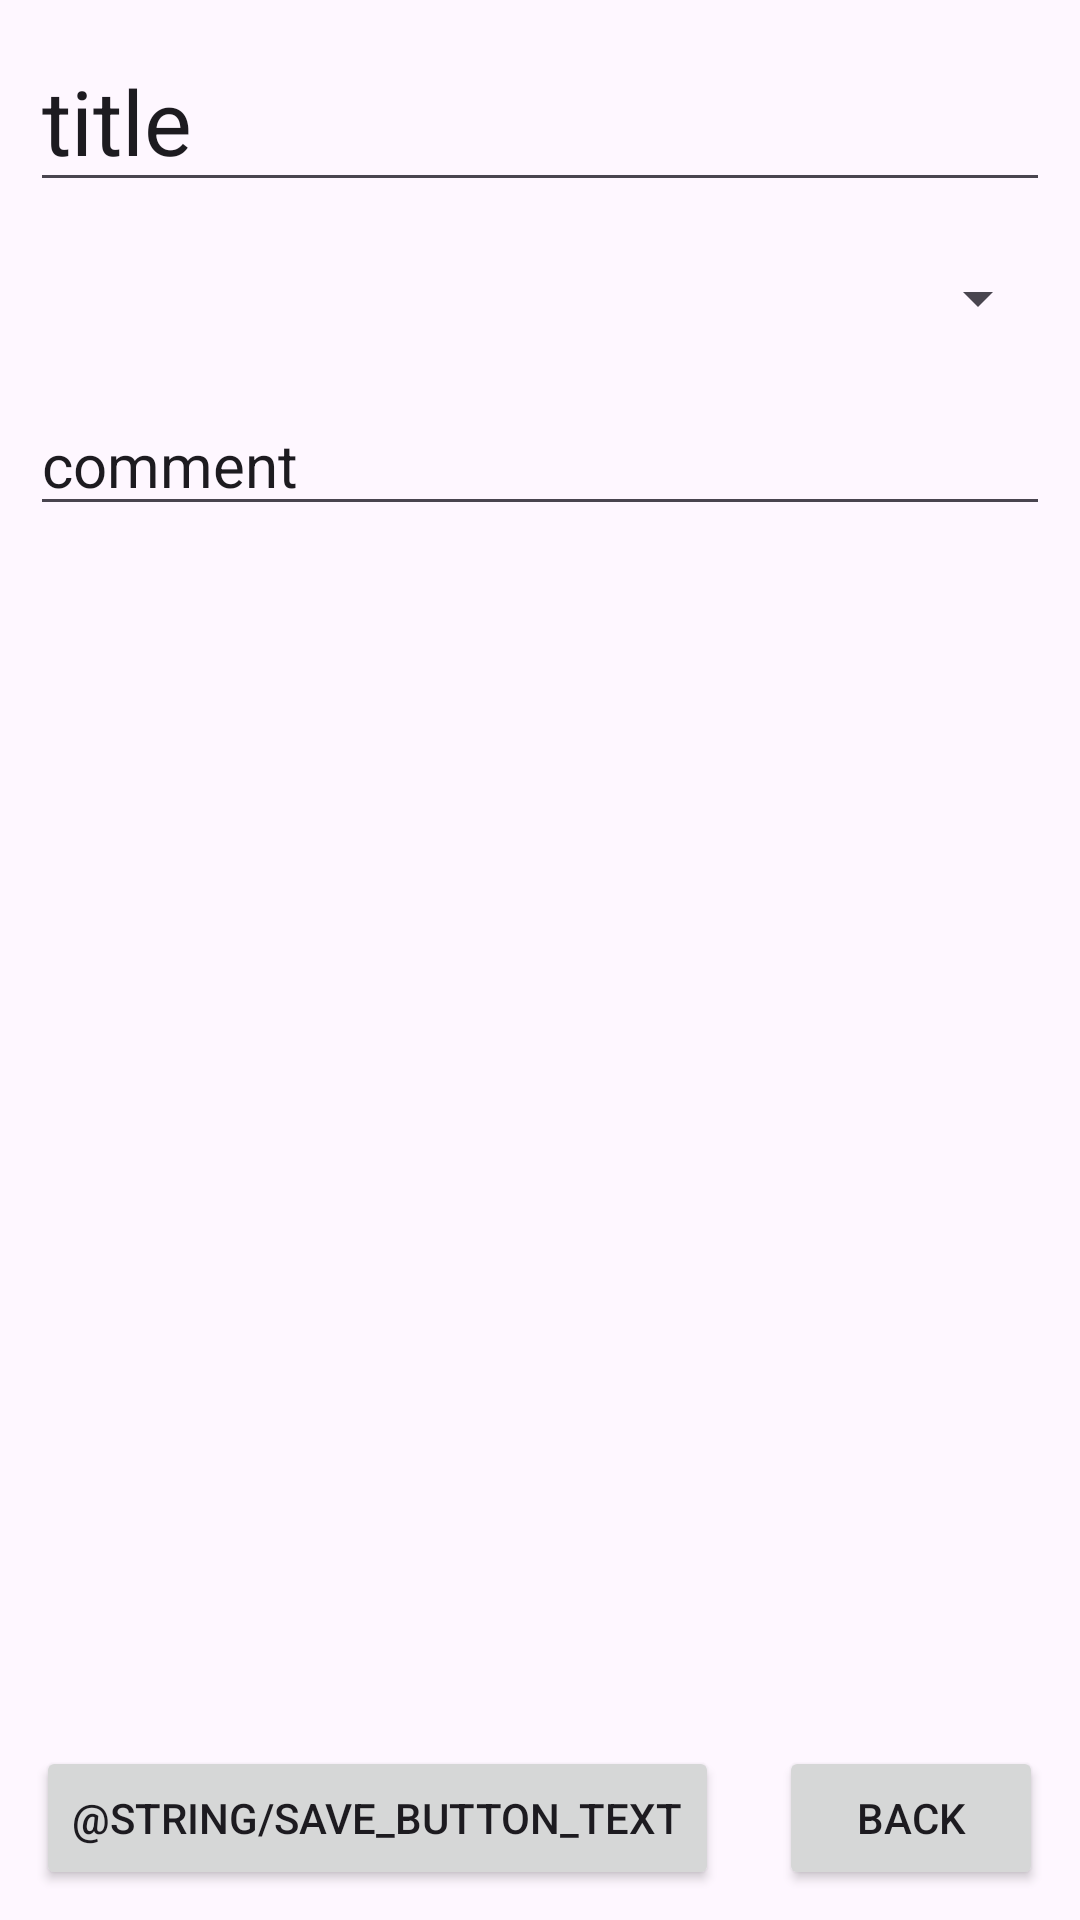

Here is an Android app screen rendered from its layout file. Give the layout XML and the strings, colors and styles it references.
<!-- AndroidManifest.xml: application theme Theme.TestApp01 -->
<!-- res/layout/activity_book_edit.xml -->
<?xml version="1.0" encoding="utf-8"?>
<LinearLayout xmlns:android="http://schemas.android.com/apk/res/android"
    xmlns:app="http://schemas.android.com/apk/res-auto"
    xmlns:tools="http://schemas.android.com/tools"
    android:layout_width="match_parent"
    android:layout_height="match_parent"
    android:orientation="vertical"
    tools:context=".BookEditActivity">

    <LinearLayout
        android:layout_width="match_parent"
        android:layout_height="0dp"
        android:layout_weight="1"
        android:orientation="vertical">

        <EditText
            android:id="@+id/bookTitle"
            android:layout_width="match_parent"
            android:layout_height="wrap_content"
            android:text="title"
            android:textSize="30dp"
            android:layout_margin="10dp" />

        <Spinner
            android:id="@+id/bookCategory"
            android:layout_width="match_parent"
            android:layout_height="wrap_content"
            android:layout_margin="10dp" />

        <EditText
            android:id="@+id/bookComment"
            android:layout_width="match_parent"
            android:layout_height="wrap_content"
            android:text="comment"
            android:textSize="20dp"
            android:layout_margin="10dp" />

    </LinearLayout>

    <LinearLayout
        android:layout_width="match_parent"
        android:layout_height="wrap_content"
        android:orientation="horizontal"
        android:gravity="center">
        <Button
            android:id="@+id/saveButton"
            android:layout_width="wrap_content"
            android:layout_height="wrap_content"
            android:layout_gravity="center"
            android:text="@string/save_button_text"
            android:layout_margin="10dp" />
        <Button
            android:id="@+id/backButton"
            android:layout_width="wrap_content"
            android:layout_height="wrap_content"
            android:layout_gravity="center"
            android:text="@string/back_button_text"
            android:layout_margin="10dp" />
    </LinearLayout>

</LinearLayout>
<!-- resources referenced by this layout -->
<resources>
  <string name="back_button_text">Back</string>
  <style name="Theme.TestApp01" parent="Base.Theme.TestApp01" />
  <style name="Base.Theme.TestApp01" parent="Theme.Material3.DayNight.NoActionBar">
          
          
      </style>
</resources>
